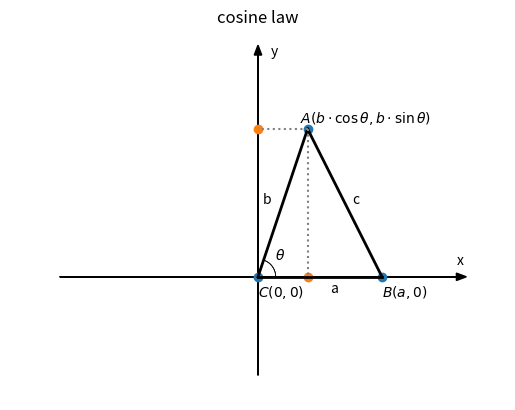

Write the Python code that produced this figure.
# -*- coding: utf-8 -*-

import numpy as np
import matplotlib.pyplot as plt

x1=-10
x2=10
y1=-5
y2=10
plt.axis([x1,x2,y1,y2])

plt.title("cosine law")
plt.axis('off')
plt.grid(False)

# 绘制坐标轴
plt.arrow(x1+2, 0, x2-x1-4, 0, head_length=0.4, head_width=0.3, color='k')
plt.text(x2-2, 0.5, 'x')
plt.arrow(0, y1+1, 0, y2-y1-2, head_length=0.4, head_width=0.3, color='k')
plt.text(0.5, y2-1, 'y')

# 隐藏刻度值
ax = plt.gca()

ax.axes.xaxis.set_ticklabels([])
ax.axes.yaxis.set_ticklabels([])

xa = 2; ya = 6;
xb = 5; yb = 0
xc = 0; yc = 0;

# 绘制边
plt.plot([xa, xb], [ya, yb], linewidth=2, color='k')
plt.plot([xa, xc], [ya, yc], linewidth=2, color='k')
plt.plot([xb, xc], [yb, yc], linewidth=2, color='k')

# 绘制边的名称
plt.text((xa+xb)/2+0.3, (ya+yb)/2, "c")
plt.text((xa+xc)/2-0.8, (ya+yc)/2, "b")
plt.text((xb+xc)/2+0.4, (yb+yc)/2-0.6, "a")

# 绘制辅助线
plt.plot([xa, 0], [ya, ya], color='gray', linestyle=':')
plt.plot([xa, xa], [ya, 0], color='gray', linestyle=':')

# 绘制点
plt.scatter([xa, xb, xc], [ya, yb, yc])
plt.scatter([xa, 0], [0, ya])

# 绘制点的名称
plt.text(xa-0.3, ya+0.3, r"$A (b \cdot \cos \theta, b \cdot \sin \theta)$")
plt.text(xb, yb-0.8, r"$B (a, 0)$")
plt.text(xc, yc-0.8, r"$C (0, 0)$")

# 计算角的度数
theta = np.degrees(np.arctan((ya-yc)/(xa-xc)))
if theta < 0:
    theta += 180
print("theta: {}".format(theta))

# 绘制角的弧线
p1=0
p2=theta*np.pi/180
r=(xb-xc)/7
dp=(p2-p1)/50
xlast=xc+r*np.cos(p1)
ylast=yc+r*np.sin(p1)
for p in np.arange(p1+dp,p2,dp):
    x=xc+r*np.cos(p)
    y=yc+r*np.sin(p)
    plt.plot([xlast,x],[ylast,y],linewidth=0.5,color='k')
    xlast=x
    ylast=y

# 绘制角的名称
plt.text(xc+0.7, yc+0.7, r"$\theta$")

plt.show()

